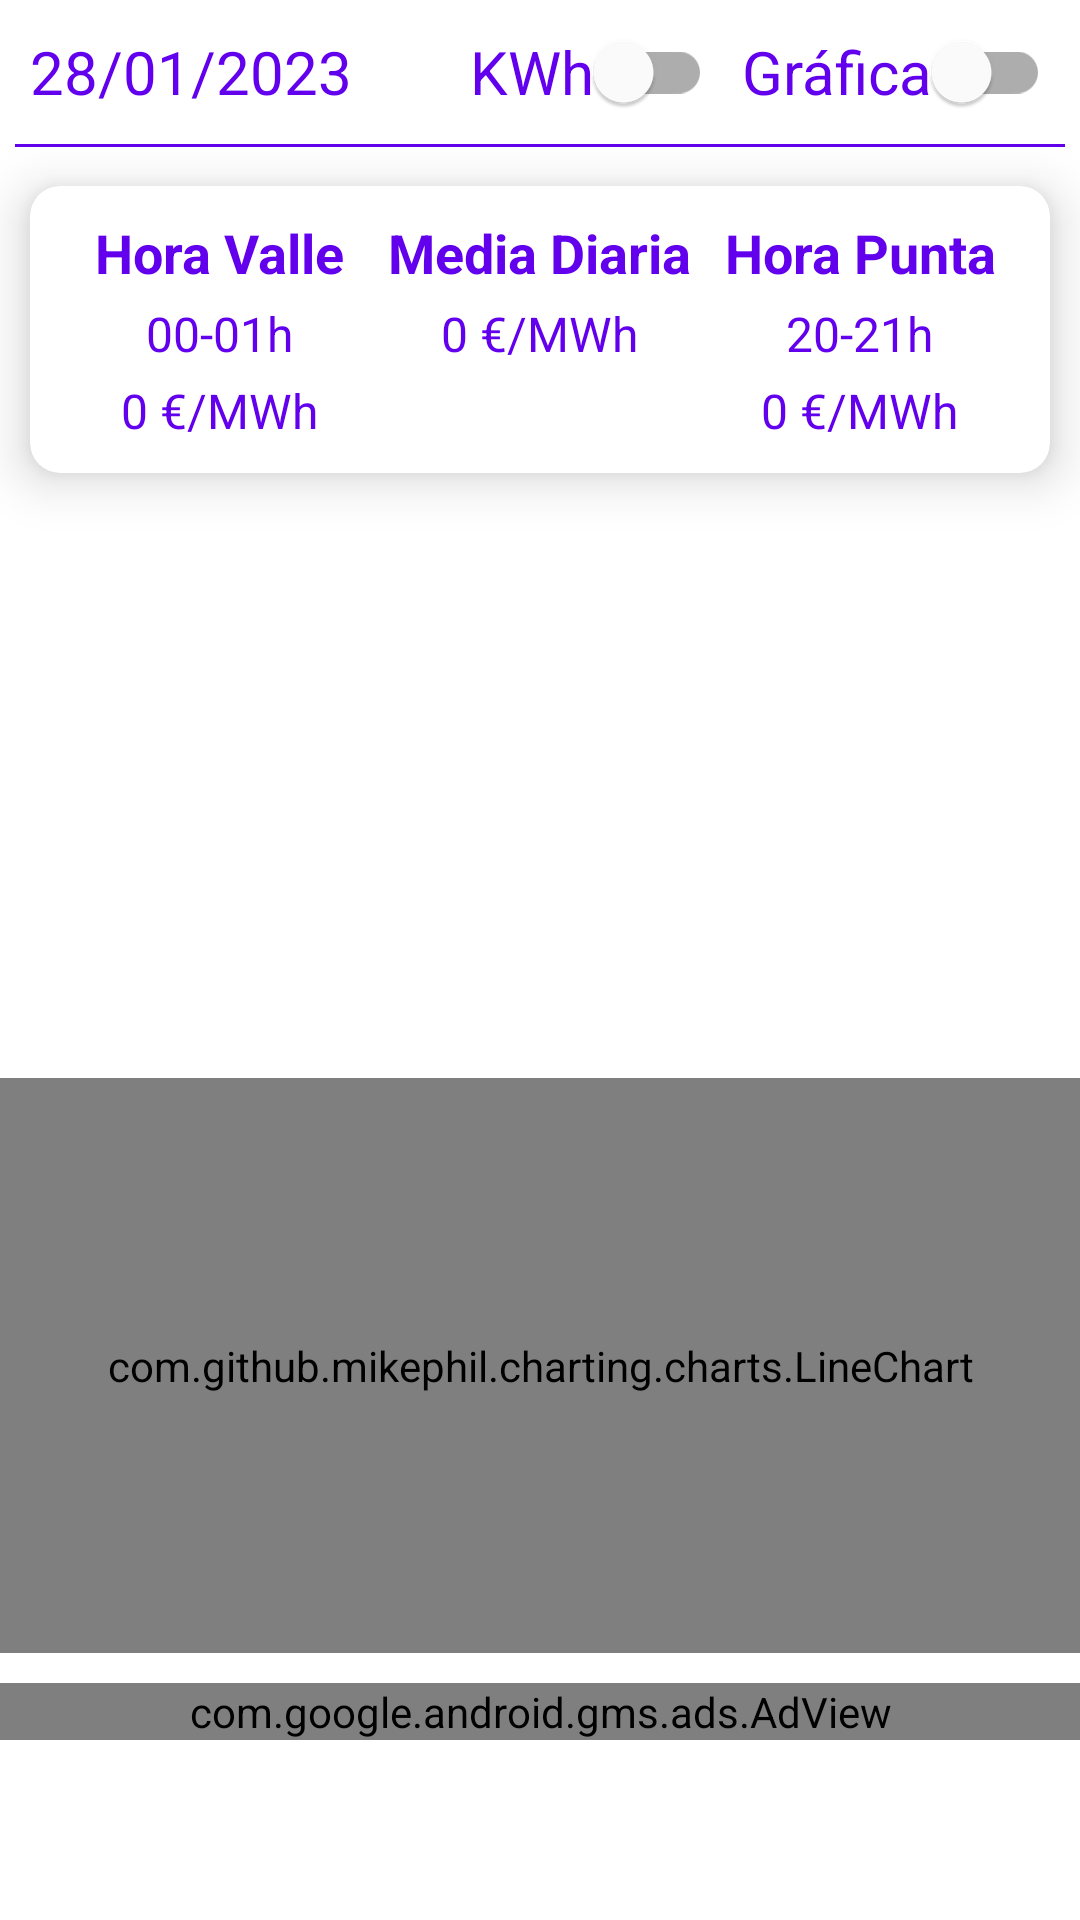

The Android layout XML behind this screen, and the referenced resources:
<!-- AndroidManifest.xml: application theme Theme.SocialTravel -->
<!-- res/layout/fragment_prices.xml -->
<?xml version="1.0" encoding="utf-8"?>
<RelativeLayout xmlns:android="http://schemas.android.com/apk/res/android"
    xmlns:ads="http://schemas.android.com/apk/res-auto"
    xmlns:cardview="http://schemas.android.com/apk/res-auto"
    android:layout_width="match_parent"
    android:layout_height="match_parent"
    android:paddingBottom="60dp"> 

    <LinearLayout
        android:layout_width="match_parent"
        android:layout_height="match_parent"
        android:layout_above="@+id/adView"
        android:layout_marginBottom="10dp"
        android:orientation="vertical">

        
        <LinearLayout
            android:layout_width="match_parent"
            android:layout_height="wrap_content"
            android:orientation="horizontal">

            <TextView
                android:id="@+id/date"
                android:layout_width="wrap_content"
                android:layout_height="wrap_content"
                android:layout_marginHorizontal="10dp"
                android:layout_weight="1"
                android:text="28/01/2023"
                android:textColor="@color/design_default_color_primary"
                android:textSize="20dp" />

            <com.google.android.material.switchmaterial.SwitchMaterial
                android:id="@+id/switchEnergia"
                android:layout_width="wrap_content"
                android:layout_height="wrap_content"
                android:layout_marginRight="10dp"
                android:text="KWh"
                android:textColor="@color/design_default_color_primary"
                android:textSize="20dp" />

            <com.google.android.material.switchmaterial.SwitchMaterial
                android:id="@+id/switchGrafica"
                android:layout_width="wrap_content"
                android:layout_height="wrap_content"
                android:layout_marginRight="10dp"
                android:text="Gráfica"
                android:textColor="@color/design_default_color_primary"
                android:textSize="20dp" />

        </LinearLayout>

        
        <LinearLayout
            android:layout_width="match_parent"
            android:layout_height="1dp"
            android:layout_marginHorizontal="5dp"
            android:layout_marginBottom="3dp"
            android:background="@color/design_default_color_primary" />

        
        <androidx.cardview.widget.CardView
            android:layout_width="match_parent"
            android:layout_height="wrap_content"
            android:layout_gravity="center"
            android:layout_margin="10dp"
            cardview:cardCornerRadius="10dp"
            cardview:cardElevation="10dp">

            <LinearLayout
                android:layout_width="match_parent"
                android:layout_height="wrap_content"
                android:orientation="horizontal"
                android:padding="10dp"
                android:weightSum="3">

                
                <LinearLayout
                    android:layout_width="0dp"
                    android:layout_height="wrap_content"
                    android:layout_weight="1"
                    android:gravity="center"
                    android:orientation="vertical">

                    <TextView
                        android:layout_width="wrap_content"
                        android:layout_height="wrap_content"
                        android:gravity="center"
                        android:text="Hora Valle"
                        android:textColor="@color/design_default_color_primary"
                        android:textSize="18dp"
                        android:textStyle="bold" />

                    <TextView
                        android:id="@+id/horaValleValue"
                        android:layout_width="wrap_content"
                        android:layout_height="wrap_content"
                        android:layout_marginTop="4dp"
                        android:gravity="center"
                        android:text="00-01h"
                        android:textColor="@color/design_default_color_primary"
                        android:textSize="16dp" />

                    <TextView
                        android:id="@+id/horaVallePrice"
                        android:layout_width="wrap_content"
                        android:layout_height="wrap_content"
                        android:layout_marginTop="4dp"
                        android:gravity="center"
                        android:text="0 €/MWh"
                        android:textColor="@color/design_default_color_primary"
                        android:textSize="16dp" />
                </LinearLayout>

                
                <LinearLayout
                    android:layout_width="0dp"
                    android:layout_height="wrap_content"
                    android:layout_weight="1"
                    android:gravity="center"
                    android:orientation="vertical">

                    <TextView
                        android:layout_width="wrap_content"
                        android:layout_height="wrap_content"
                        android:gravity="center"
                        android:text="Media Diaria"
                        android:textColor="@color/design_default_color_primary"
                        android:textSize="18dp"
                        android:textStyle="bold" />

                    <TextView
                        android:id="@+id/dailyAverageValue"
                        android:layout_width="wrap_content"
                        android:layout_height="wrap_content"
                        android:layout_marginTop="4dp"
                        android:gravity="center"
                        android:text="0 €/MWh"
                        android:textColor="@color/design_default_color_primary"
                        android:textSize="16dp" />
                </LinearLayout>

                
                <LinearLayout
                    android:layout_width="0dp"
                    android:layout_height="wrap_content"
                    android:layout_weight="1"
                    android:gravity="center"
                    android:orientation="vertical">

                    <TextView
                        android:layout_width="wrap_content"
                        android:layout_height="wrap_content"
                        android:gravity="center"
                        android:text="Hora Punta"
                        android:textColor="@color/design_default_color_primary"
                        android:textSize="18dp"
                        android:textStyle="bold" />

                    <TextView
                        android:id="@+id/horaPuntaValue"
                        android:layout_width="wrap_content"
                        android:layout_height="wrap_content"
                        android:layout_marginTop="4dp"
                        android:gravity="center"
                        android:text="20-21h"
                        android:textColor="@color/design_default_color_primary"
                        android:textSize="16dp" />

                    <TextView
                        android:id="@+id/horaPuntaPrice"
                        android:layout_width="wrap_content"
                        android:layout_height="wrap_content"
                        android:layout_marginTop="4dp"
                        android:gravity="center"
                        android:text="0 €/MWh"
                        android:textColor="@color/design_default_color_primary"
                        android:textSize="16dp" />
                </LinearLayout>

            </LinearLayout>

        </androidx.cardview.widget.CardView>



        
        <androidx.recyclerview.widget.RecyclerView
            android:id="@+id/listaItemsPrecios"
            android:layout_width="match_parent"
            android:layout_height="0dp"
            android:layout_weight="1" />

        
        <com.github.mikephil.charting.charts.LineChart
            android:id="@+id/linePricesChart"
            android:layout_width="match_parent"
            android:layout_height="0dp"
            android:layout_weight="1" />

    </LinearLayout>

    
    <com.google.android.gms.ads.AdView
        android:id="@+id/adView"
        android:layout_width="match_parent"
        android:layout_height="wrap_content"
        android:layout_alignParentBottom="true"
        android:layout_centerHorizontal="true"
        ads:adSize="BANNER"
        ads:adUnitId="ca-app-pub-9481599917802359/1104606528"/>

</RelativeLayout>
<!-- resources referenced by this layout -->
<resources>
  <style name="Theme.SocialTravel" parent="Theme.MaterialComponents.DayNight.NoActionBar">
          
          <item name="colorPrimary">@color/purple_500</item>
          <item name="colorPrimaryVariant">@color/purple_700</item>
          <item name="colorOnPrimary">@color/white</item>
          
          <item name="colorSecondary">@color/teal_200</item>
          <item name="colorSecondaryVariant">@color/teal_700</item>
          <item name="colorOnSecondary">@color/black</item>
          
          <item name="android:statusBarColor" tools:targetApi="l">?attr/colorPrimaryVariant</item>
          
      </style>
  <color name="purple_500">#FF6200EE</color>
  <color name="purple_700">#FF3700B3</color>
  <color name="white">#FFFFFFFF</color>
  <color name="teal_200">#FF03DAC5</color>
  <color name="teal_700">#FF018786</color>
  <color name="black">#FF000000</color>
</resources>
